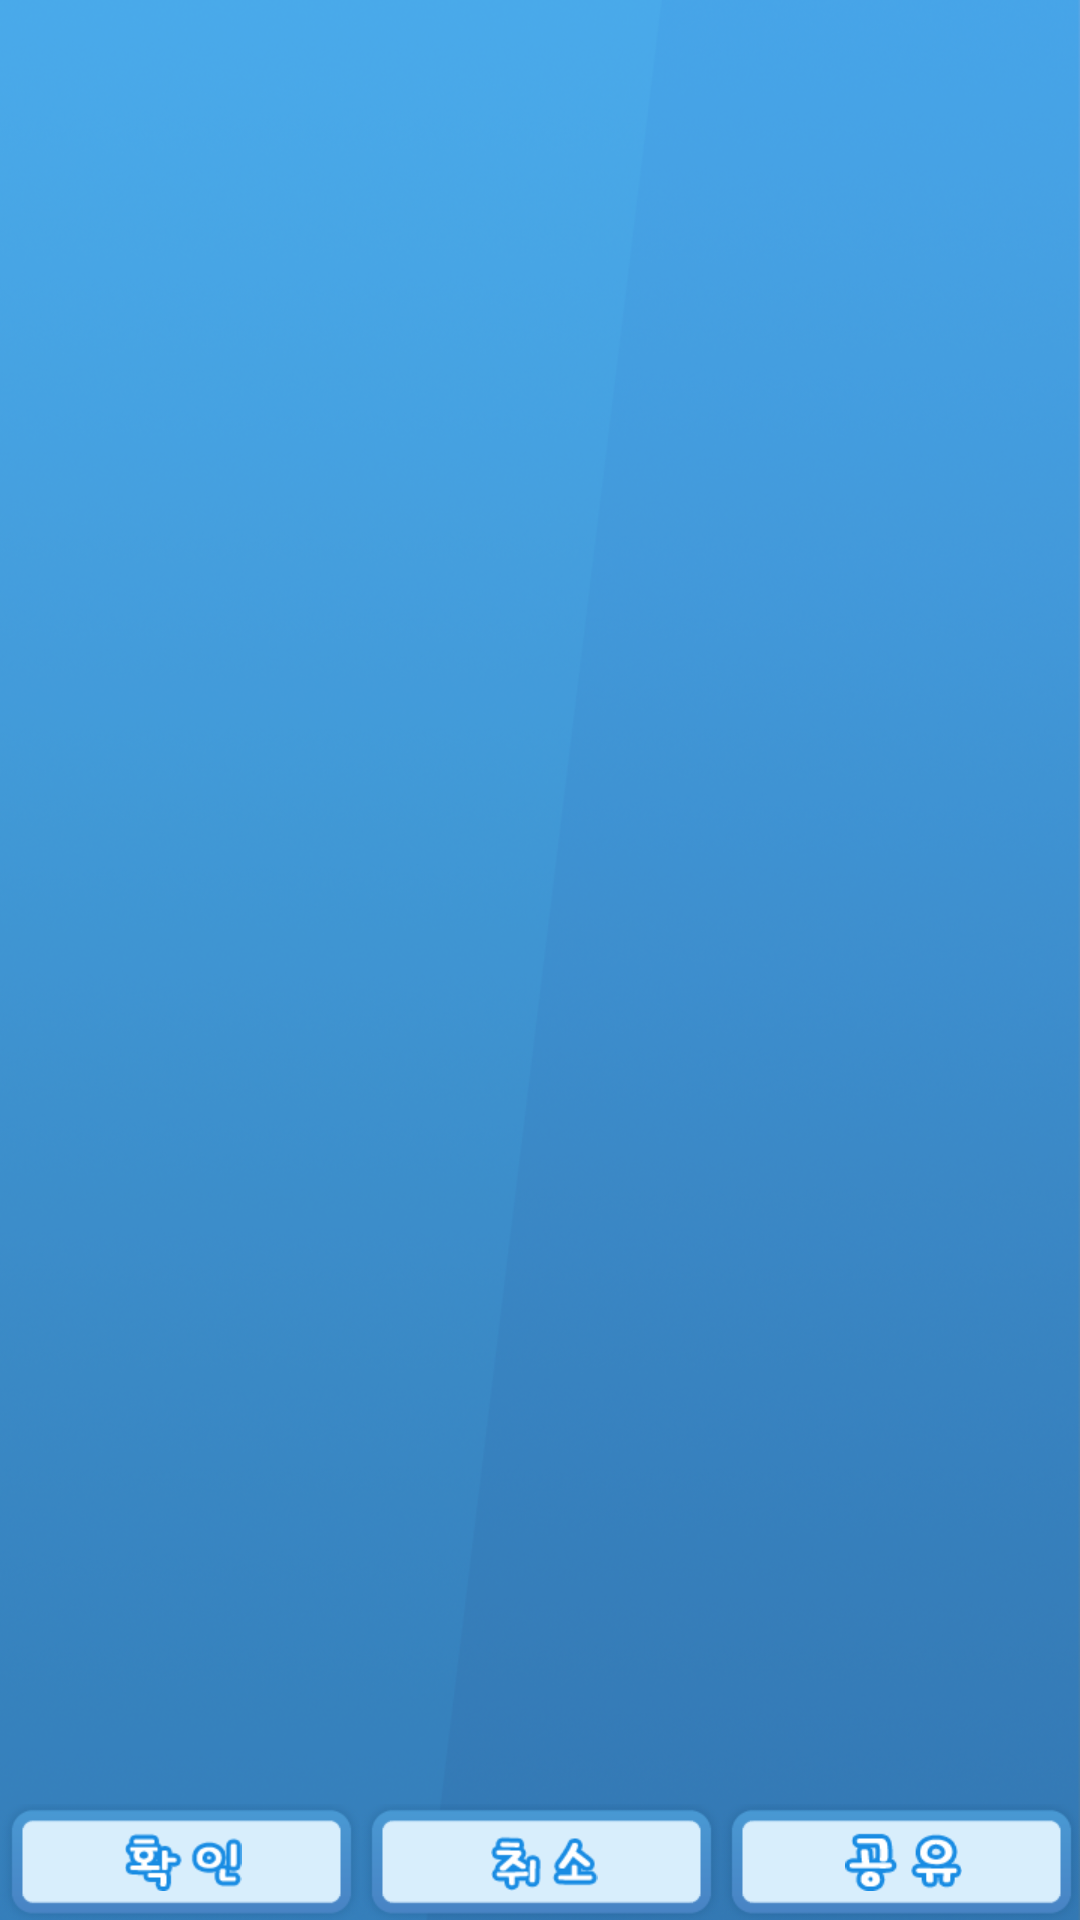

Here is an Android app screen rendered from its layout file. Give the layout XML and the strings, colors and styles it references.
<!-- AndroidManifest.xml: application theme MyTheme -->
<!-- res/layout/activity_preview.xml -->
<RelativeLayout xmlns:android="http://schemas.android.com/apk/res/android"
    xmlns:tools="http://schemas.android.com/tools"
    android:layout_width="match_parent"
    android:layout_height="match_parent"
    android:background="@drawable/background"
    tools:context=".PreviewActivity" >

    <ImageView
        android:id="@+id/pre_img"
        android:layout_width="match_parent"
        android:layout_height="wrap_content"
        android:layout_centerVertical="true" />

    <LinearLayout
        android:layout_width="match_parent"
        android:layout_height="wrap_content"
        android:layout_alignParentBottom="true"
        android:orientation="horizontal" >

        <Button
            android:id="@+id/pre_ok"
            android:layout_width="match_parent"
            android:layout_height="match_parent"
            android:layout_weight="1"
            android:background="@drawable/btn_ok_set" />

        <Button
            android:id="@+id/pre_cancel"
            android:layout_width="match_parent"
            android:layout_height="match_parent"
            android:layout_weight="1"
            android:background="@drawable/btn_cancel_set" />

        <Button
            android:id="@+id/pre_share"
            android:layout_width="match_parent"
            android:layout_height="match_parent"
            android:layout_weight="1"
            android:background="@drawable/btn_share_set" />
    </LinearLayout>

</RelativeLayout>
<!-- resources referenced by this layout -->
<resources>
  <!-- drawable background: png bitmap (drawable-hdpi, 693989 bytes) -->
  <!-- drawable btn_cancel_set (drawable) -->
  <?xml version="1.0" encoding="utf-8"?>
  <selector xmlns:android="http://schemas.android.com/apk/res/android" >
      <item
          android:state_pressed="true"
          android:drawable="@drawable/btn_cancel_press"/>
      <item
          android:state_pressed="false"
          android:drawable="@drawable/btn_cancel"/>
  </selector>
  <!-- drawable btn_ok_set (drawable) -->
  <?xml version="1.0" encoding="utf-8"?>
  <selector xmlns:android="http://schemas.android.com/apk/res/android" >
      <item
          android:state_pressed="true"
          android:drawable="@drawable/btn_ok_press"/>
      <item
          android:state_pressed="false"
          android:drawable="@drawable/btn_ok"/>
  </selector>
  <!-- drawable btn_share_set (drawable) -->
  <?xml version="1.0" encoding="utf-8"?>
  <selector xmlns:android="http://schemas.android.com/apk/res/android" >
      <item
          android:state_pressed="true"
          android:drawable="@drawable/btn_share_press"/>
      <item
          android:state_pressed="false"
          android:drawable="@drawable/btn_share"/>
  </selector>
</resources>
